Photos from the image-classification dataset "cnn_dataset" in the GitHub repository Remeeka/HIEN. Its 4 classes are: damaged, like new, minor wear, new sealed.

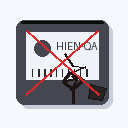
Label: damaged

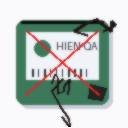
Label: damaged

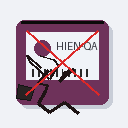
Label: damaged

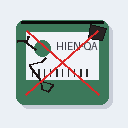
Label: damaged

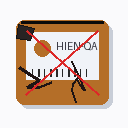
Label: damaged

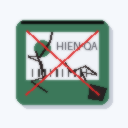
Label: damaged
